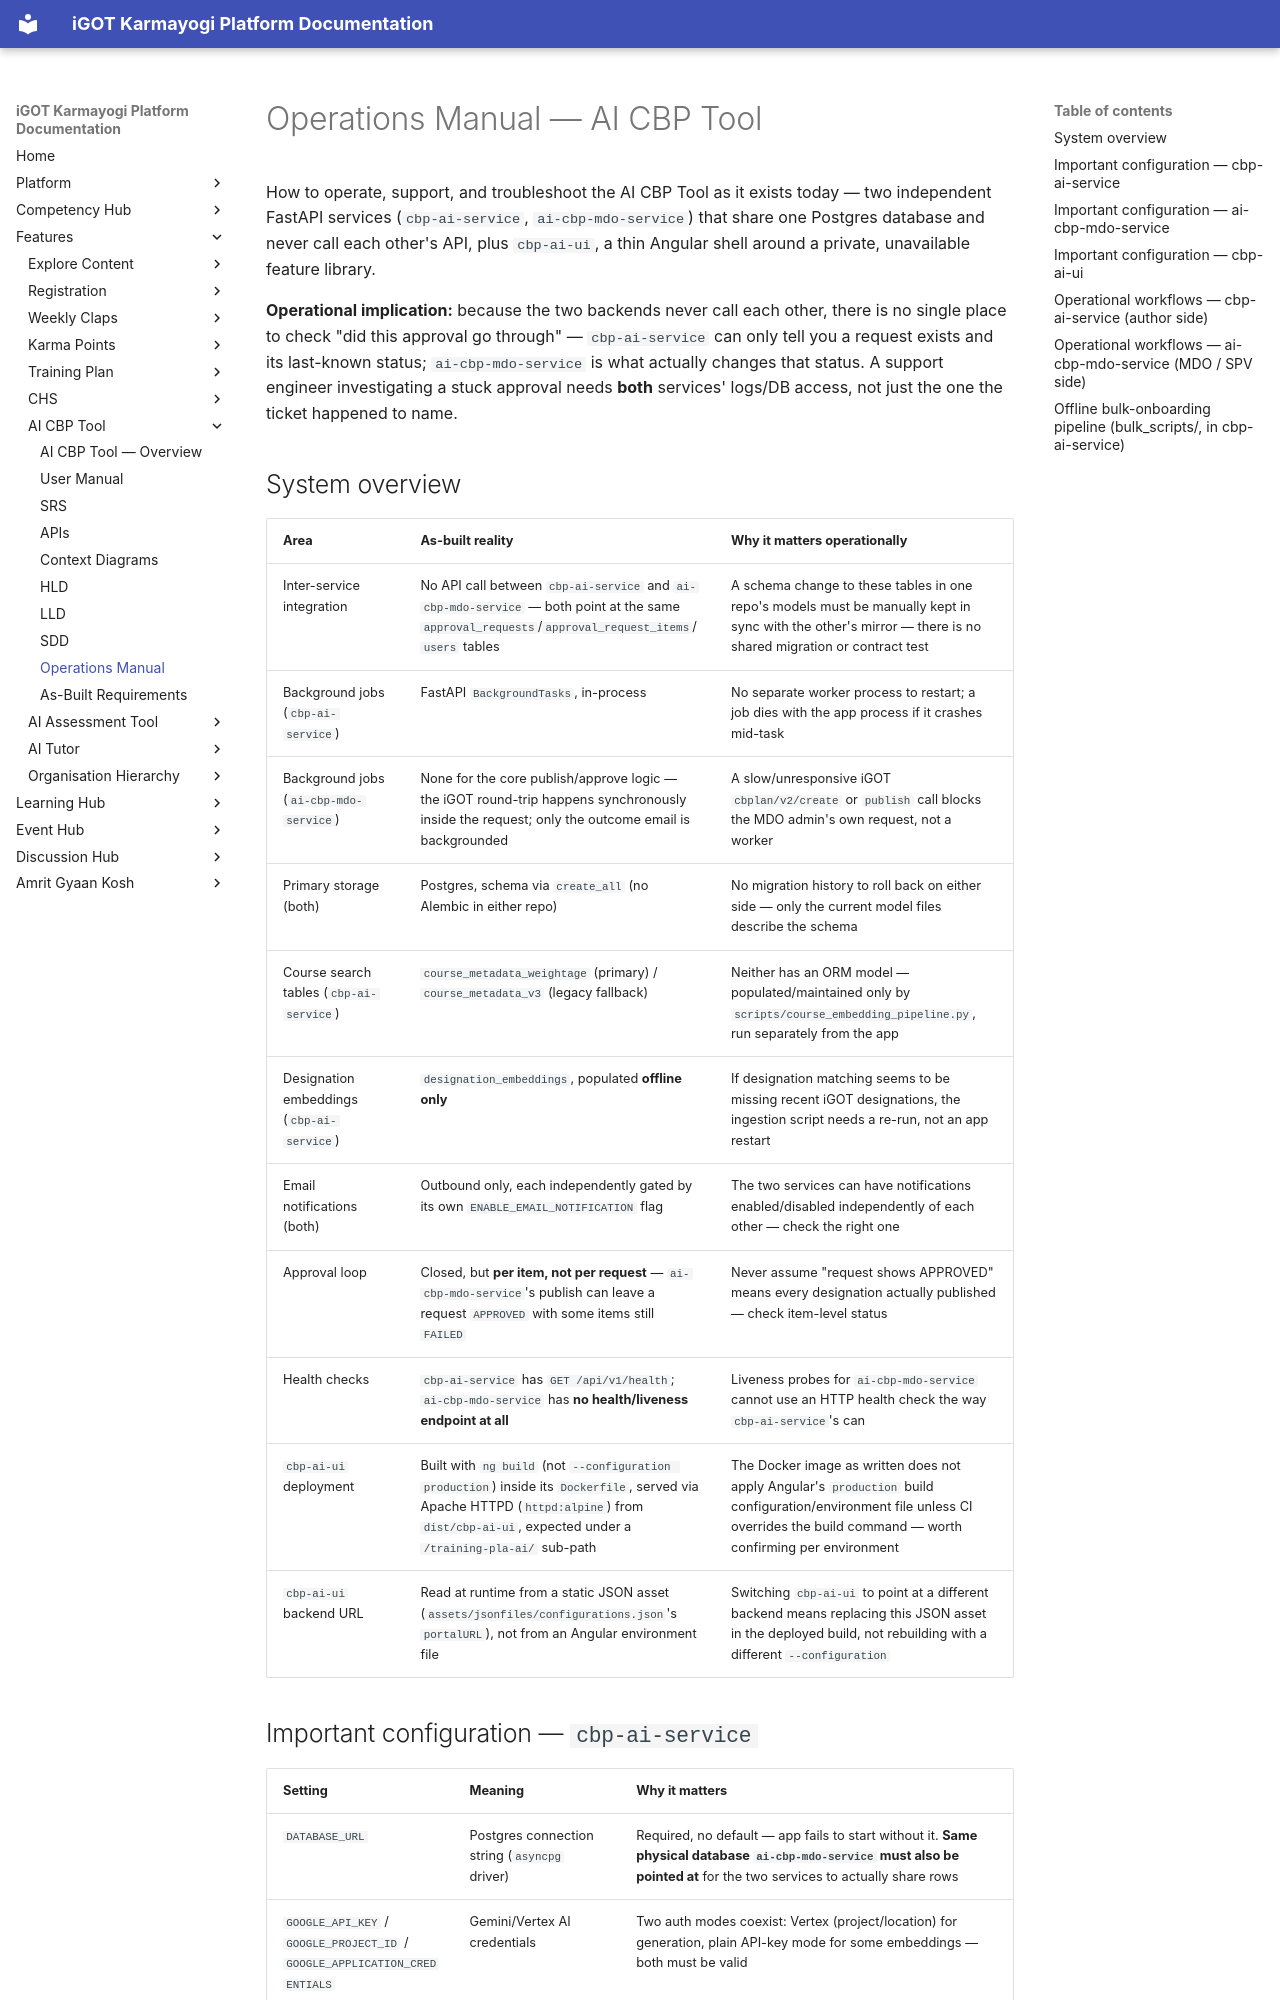

repository: KB-iGOT/igot-docs · page: learning-hub/ai-cbp-tool/operations-manual/index.html · generator: mkdocs

# Operations Manual — AI CBP Tool

How to operate, support, and troubleshoot the AI CBP Tool as it exists
today — two independent FastAPI services (`cbp-ai-service`,
`ai-cbp-mdo-service`) that share one Postgres database and never call each
other's API, plus `cbp-ai-ui`, a thin Angular shell around a private,
unavailable feature library.

**Operational implication:** because the two backends never call each
other, there is no single place to check "did this approval go through" —
`cbp-ai-service` can only tell you a request exists and its last-known
status; `ai-cbp-mdo-service` is what actually changes that status. A
support engineer investigating a stuck approval needs **both** services'
logs/DB access, not just the one the ticket happened to name.

## System overview

| Area | As-built reality | Why it matters operationally |
|---|---|---|
| Inter-service integration | No API call between `cbp-ai-service` and `ai-cbp-mdo-service` — both point at the same `approval_requests`/`approval_request_items`/`users` tables | A schema change to these tables in one repo's models must be manually kept in sync with the other's mirror — there is no shared migration or contract test |
| Background jobs (`cbp-ai-service`) | FastAPI `BackgroundTasks`, in-process | No separate worker process to restart; a job dies with the app process if it crashes mid-task |
| Background jobs (`ai-cbp-mdo-service`) | None for the core publish/approve logic — the iGOT round-trip happens synchronously inside the request; only the outcome email is backgrounded | A slow/unresponsive iGOT `cbplan/v2/create` or `publish` call blocks the MDO admin's own request, not a worker |
| Primary storage (both) | Postgres, schema via `create_all` (no Alembic in either repo) | No migration history to roll back on either side — only the current model files describe the schema |
| Course search tables (`cbp-ai-service`) | `course_metadata_weightage` (primary) / `course_metadata_v3` (legacy fallback) | Neither has an ORM model — populated/maintained only by `scripts/course_embedding_pipeline.py`, run separately from the app |
| Designation embeddings (`cbp-ai-service`) | `designation_embeddings`, populated **offline only** | If designation matching seems to be missing recent iGOT designations, the ingestion script needs a re-run, not an app restart |
| Email notifications (both) | Outbound only, each independently gated by its own `ENABLE_EMAIL_NOTIFICATION` flag | The two services can have notifications enabled/disabled independently of each other — check the right one |
| Approval loop | Closed, but **per item, not per request** — `ai-cbp-mdo-service`'s publish can leave a request `APPROVED` with some items still `FAILED` | Never assume "request shows APPROVED" means every designation actually published — check item-level status |
| Health checks | `cbp-ai-service` has `GET /api/v1/health`; `ai-cbp-mdo-service` has **no health/liveness endpoint at all** | Liveness probes for `ai-cbp-mdo-service` cannot use an HTTP health check the way `cbp-ai-service`'s can |
| `cbp-ai-ui` deployment | Built with `ng build` (not `--configuration production`) inside its `Dockerfile`, served via Apache HTTPD (`httpd:alpine`) from `dist/cbp-ai-ui`, expected under a `/training-pla-ai/` sub-path | The Docker image as written does not apply Angular's `production` build configuration/environment file unless CI overrides the build command — worth confirming per environment |
| `cbp-ai-ui` backend URL | Read at runtime from a static JSON asset (`assets/jsonfiles/configurations.json`'s `portalURL`), not from an Angular environment file | Switching `cbp-ai-ui` to point at a different backend means replacing this JSON asset in the deployed build, not rebuilding with a different `--configuration` |

## Important configuration — `cbp-ai-service`

| Setting | Meaning | Why it matters |
|---|---|---|
| `DATABASE_URL` | Postgres connection string (`asyncpg` driver) | Required, no default — app fails to start without it. **Same physical database `ai-cbp-mdo-service` must also be pointed at** for the two services to actually share rows |
| `GOOGLE_API_KEY` / `GOOGLE_PROJECT_ID` / `GOOGLE_APPLICATION_CREDENTIALS` | Gemini/Vertex AI credentials | Two auth modes coexist: Vertex (project/location) for generation, plain API-key mode for some embeddings — both must be valid |
| `GEMINI_PRO_MODEL_NAME` / `GEMINI_FLASH_MODEL_NAME` | Model names for generation | **Not** honored by `meta_summary_routes.py`, which hardcodes `"gemini-2.5-pro"` — a model-name change here silently won't affect meta-summaries |
| `GOOGLE_EMBEDDING_MODEL` / `EMBEDDING_OUTPUT_DIMENSIONALITY` | Embedding model + vector size | Must match the dimensionality of whatever populated `designation_embeddings` / `course_metadata_weightage`, or similarity search breaks silently (dimension mismatch errors) |
| `DESIGNATION_SIMILARITY_THRESHOLD` | Semantic-match acceptance cutoff | Config default (`0.93`) disagrees with the documented value (`0.92`, in `.env.example` and the matcher's own docstrings) — confirm the actual deployed value per environment before tuning match rates |
| `COURSE_RECOMMENDATION_MIN_RELEVANCY` (80) / `DEFAULT_RELEVANCY_SCORE` (90) | Recommendation cutoff / fixed score for non-AI-sourced plan courses | If recommendations look sparse, check this floor before assuming the search itself is broken. `ai-cbp-mdo-service` has its **own**, independently-configured `DEFAULT_RELEVANCY_SCORE` (also default 90) for courses it adds during MDO review — the two settings are not shared |
| `ENABLE_EMAIL_NOTIFICATION`, `NOTIFICATION_BASE_URL`, `SPV_PORTAL_URL`, `MDO_PORTAL_URL` | Email gate + outbound targets | All default to empty/`False` — must be set per environment or approval/designation emails silently never send |
| `DOCUMENT_STORAGE_TYPE` | `local` or `gcp` | Determines whether uploaded PDFs live on local disk (`DOCUMENT_STORAGE_ROOT`) or GCS (`GCP_STORAGE_BUCKET`) |
| `CB_EXT_COURSE_SERVICE_URL` | External publish-API base URL | Not part of the app's `Settings` — read directly from the environment only by `bulk_scripts/bulk_training_plan_approval.py`; irrelevant to the running API service; **not confirmed** to be the same downstream target as `ai-cbp-mdo-service`'s `KB_BASE_URL` |
